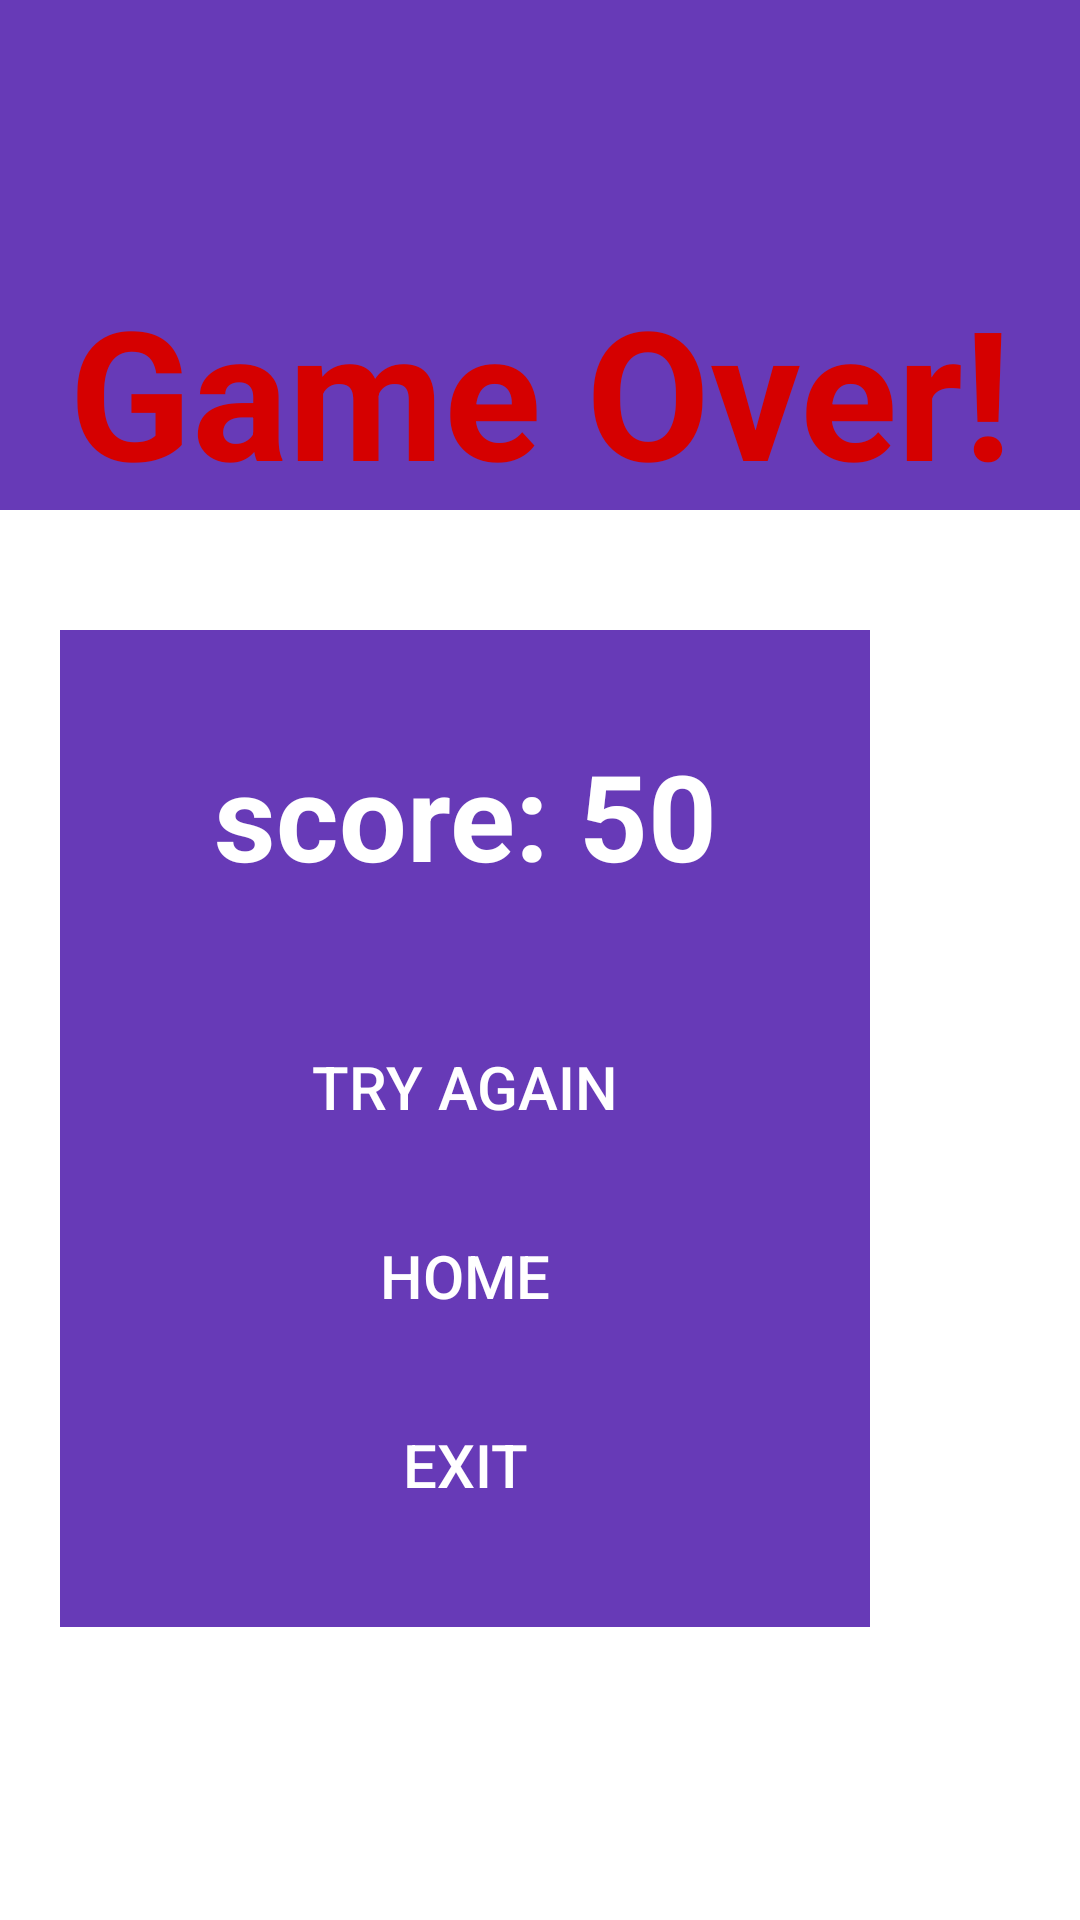

This screen was rendered from an Android layout file. Write that file and the resources it references.
<!-- AndroidManifest.xml: application theme Theme.MathQuiz -->
<!-- res/layout/activity_results.xml -->
<?xml version="1.0" encoding="utf-8"?>
<androidx.constraintlayout.widget.ConstraintLayout xmlns:android="http://schemas.android.com/apk/res/android"
    xmlns:app="http://schemas.android.com/apk/res-auto"
    xmlns:tools="http://schemas.android.com/tools"
    android:layout_width="match_parent"
    android:layout_height="match_parent"
    tools:context=".Results">

    <RelativeLayout
        android:background="@color/white"
        android:id="@+id/gameoverscreen"
        android:layout_width="match_parent"
        android:layout_height="match_parent">


        <View
            android:background="@drawable/background_view"
            android:layout_width="match_parent"
            android:layout_height="245sp">
        </View>


        <RelativeLayout
            android:layout_width="match_parent"
            android:layout_height="wrap_content"
            android:background="#673AB7">

            <TextView
                android:id="@+id/gmtv"
                android:layout_width="match_parent"
                android:layout_height="wrap_content"
                android:layout_marginTop="90sp"
                android:gravity="center"
                android:text="Game Over!"
                android:textColor="#D50000"
                android:textSize="60sp"
                android:textStyle="bold">

            </TextView>

        </RelativeLayout>




        <LinearLayout
            android:layout_width="wrap_content"
            android:layout_height="wrap_content"
            android:layout_alignParentEnd="true"
            android:layout_centerHorizontal="true"
            android:layout_marginEnd="60dp"
            android:layout_marginTop="200dp"
            android:background="#FFFFFF"
            android:gravity="center"
            android:orientation="vertical"
            android:padding="10sp">


            <LinearLayout
                android:layout_alignParentEnd="true"
                android:layout_centerHorizontal="true"
                android:gravity="center"
                android:orientation="vertical"
                android:padding="10dp"
                android:background="#673AB7"
                android:layout_width="wrap_content"
                android:layout_height="wrap_content">



                <TextView
                    android:id="@+id/final_score"
                    android:layout_width="250dp"
                    android:layout_height="wrap_content"
                    android:layout_centerHorizontal="true"
                    android:padding="10dp"
                    android:background="@drawable/rounded_button_background"
                    android:gravity="center"
                    android:text="score: 50"
                    android:textColor="@color/white"
                    android:textSize="40sp"
                    android:layout_marginTop="15dp"
                    android:textStyle="bold"
                    >
                </TextView>


                <Button
                    android:id="@+id/play_again"
                    android:layout_width="250dp"
                    android:layout_height="wrap_content"
                    android:layout_marginTop="30dp"
                    android:layout_centerHorizontal="true"
                    android:layout_centerVertical="true"
                    android:background="@drawable/rounded_button_background"
                    android:padding="10dp"
                    android:text="Try again"
                    android:textColor="@color/white"
                    android:textSize="20dp"></Button>

                <Button
                    android:id="@+id/gotohome"
                    android:layout_width="250dp"
                    android:layout_height="wrap_content"
                    android:layout_centerHorizontal="true"
                    android:layout_centerVertical="true"
                    android:layout_marginTop="15dp"
                    android:background="@drawable/rounded_button_background"
                    android:padding="10dp"
                    android:text="Home"
                    android:textColor="@color/white"
                    android:textSize="20dp"></Button>

                <Button
                    android:id="@+id/exitbutton"
                    android:layout_width="250dp"
                    android:layout_height="wrap_content"
                    android:layout_centerHorizontal="true"
                    android:layout_centerVertical="true"
                    android:layout_marginTop="15dp"
                    android:background="@drawable/rounded_button_background"
                    android:padding="10dp"
                    android:text="Exit"
                    android:layout_marginBottom="20sp"
                    android:textColor="@color/white"
                    android:textSize="20dp"></Button>

            </LinearLayout>


        </LinearLayout>


    </RelativeLayout>

</androidx.constraintlayout.widget.ConstraintLayout>
<!-- resources referenced by this layout -->
<resources>
  <color name="white">#FFFFFFFF</color>
  <style name="Theme.MathQuiz" parent="Base.Theme.MathQuiz" />
  <style name="Base.Theme.MathQuiz" parent="Theme.AppCompat.DayNight.NoActionBar">
          
          
      </style>
</resources>
